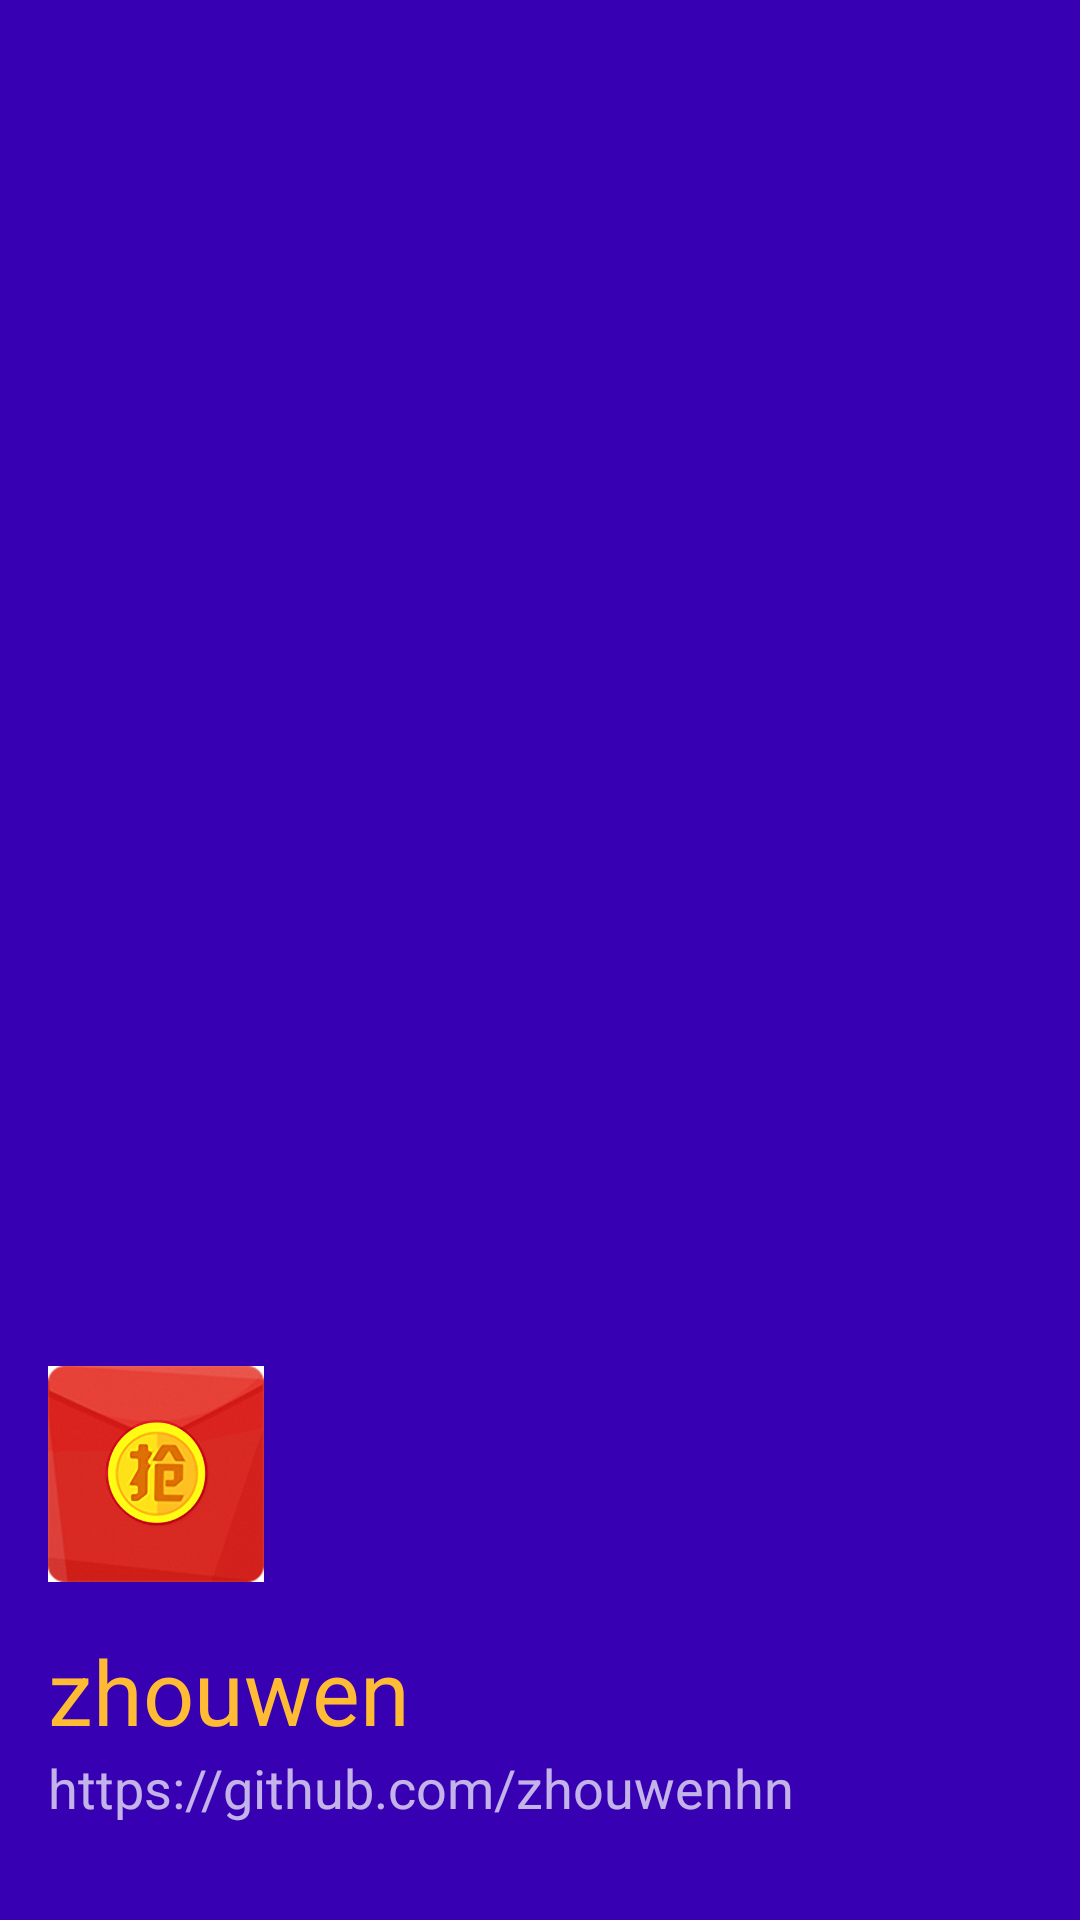

Reconstruct the res/layout file that produces this screen, plus the resources it refers to.
<!-- AndroidManifest.xml: application theme AppTheme -->
<!-- res/layout/navigation_view.xml -->
<?xml version="1.0" encoding="utf-8"?>
<RelativeLayout xmlns:android="http://schemas.android.com/apk/res/android"
    android:layout_width="match_parent"
    android:layout_height="192dp"
    android:background="?attr/colorPrimaryDark"
    android:orientation="vertical"
    android:padding="16dp"
    android:fitsSystemWindows="true"
    android:theme="@style/ThemeOverlay.AppCompat.Dark">

    <TextView
        android:id="@+id/id_link"
        android:layout_width="wrap_content"
        android:layout_height="wrap_content"
        android:layout_alignParentBottom="true"
        android:layout_marginBottom="16dp"
        android:textSize="18dp"
        android:text="https://github.com/zhouwenhn"/>

    <TextView
        android:id="@+id/id_username"
        android:layout_width="wrap_content"
        android:layout_height="wrap_content"
        android:layout_above="@id/id_link"
        android:textColor="@android:color/holo_orange_light"
        android:textSize="30dp"
        android:text="zhouwen"/>

    <ImageView
        android:layout_width="72dp"
        android:layout_height="72dp"
        android:layout_above="@id/id_username"
        android:layout_marginBottom="16dp"
        android:src="@mipmap/logo"/>


</RelativeLayout>
<!-- resources referenced by this layout -->
<resources>
  <!-- mipmap logo: jpg bitmap (mipmap-xhdpi, 30377 bytes) -->
  <style name="AppTheme" parent="Theme.AppCompat.Light.DarkActionBar">
          
          <item name="colorPrimary">@color/colorPrimary</item>
          <item name="colorPrimaryDark">@color/colorPrimaryDark</item>
          <item name="android:windowIsTranslucent">true</item>
          <item name="colorAccent">@color/colorAccent</item>
      </style>
  <!-- not gathered from this repository: default colours our renderer supplied (Android Studio template values) -->
  <color name="colorPrimary">#FF6200EE</color>
  <color name="colorPrimaryDark">#FF3700B3</color>
  <color name="colorAccent">#FF03DAC5</color>
</resources>
